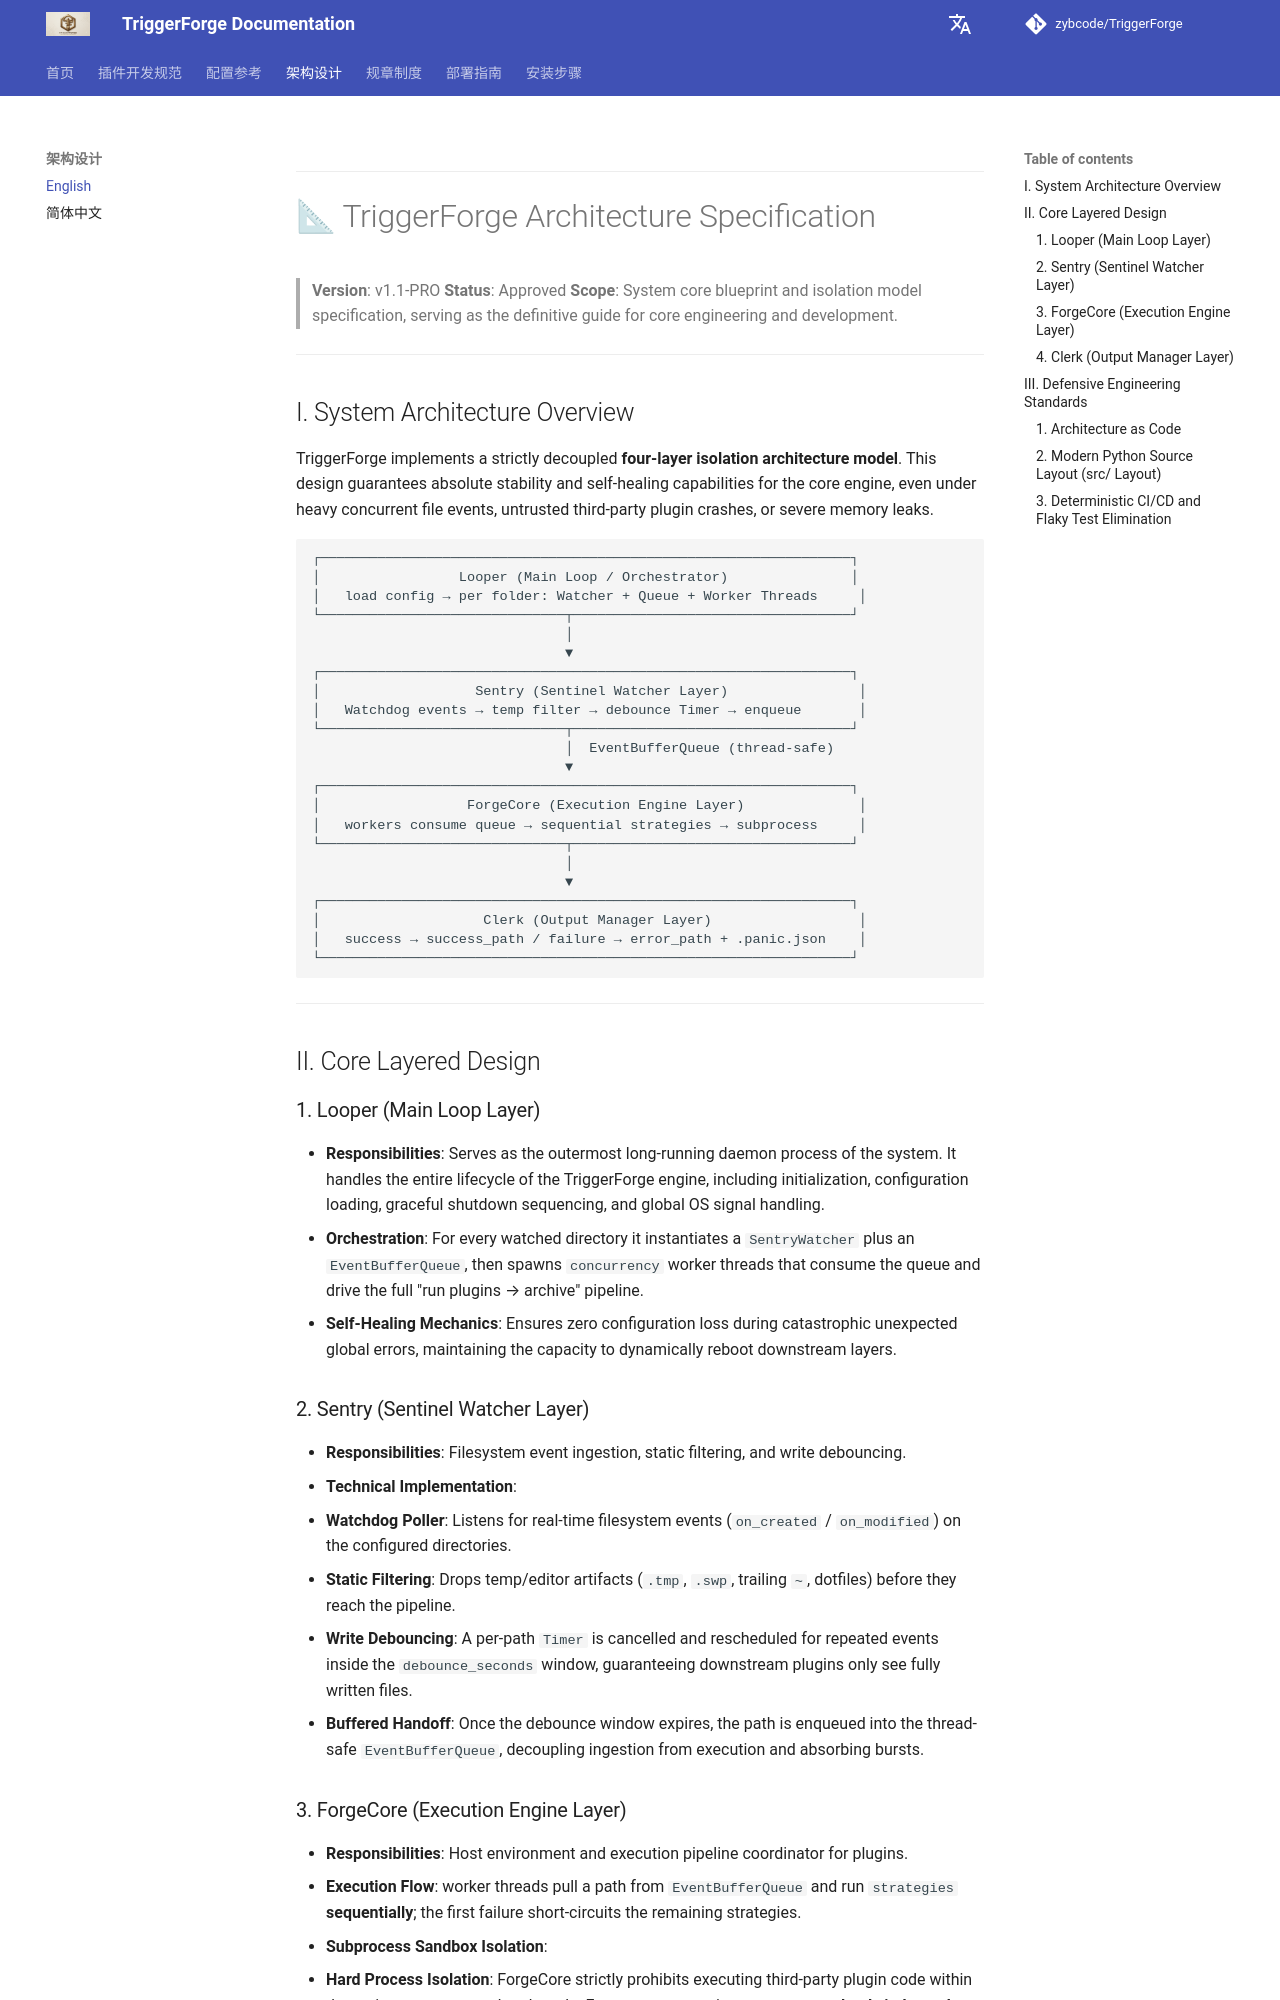

repository: zybcode/TriggerForge · page: en/architecture/index.html · generator: mkdocs


---

# 📐 TriggerForge Architecture Specification

> **Version**: v1.1-PRO
> **Status**: Approved
> **Scope**: System core blueprint and isolation model specification, serving as the definitive guide for core engineering and development.

---

## I. System Architecture Overview

TriggerForge implements a strictly decoupled **four-layer isolation architecture model**. This design guarantees absolute stability and self-healing capabilities for the core engine, even under heavy concurrent file events, untrusted third-party plugin crashes, or severe memory leaks.

```plaintext
┌─────────────────────────────────────────────────────────────────┐
│                 Looper (Main Loop / Orchestrator)               │
│   load config → per folder: Watcher + Queue + Worker Threads     │
└──────────────────────────────┬──────────────────────────────────┘
                               │
                               ▼
┌─────────────────────────────────────────────────────────────────┐
│                   Sentry (Sentinel Watcher Layer)                │
│   Watchdog events → temp filter → debounce Timer → enqueue       │
└──────────────────────────────┬──────────────────────────────────┘
                               │  EventBufferQueue (thread-safe)
                               ▼
┌─────────────────────────────────────────────────────────────────┐
│                  ForgeCore (Execution Engine Layer)              │
│   workers consume queue → sequential strategies → subprocess     │
└──────────────────────────────┬──────────────────────────────────┘
                               │
                               ▼
┌─────────────────────────────────────────────────────────────────┐
│                    Clerk (Output Manager Layer)                  │
│   success → success_path / failure → error_path + .panic.json    │
└─────────────────────────────────────────────────────────────────┘

```

---

## II. Core Layered Design

### 1. Looper (Main Loop Layer)

* **Responsibilities**: Serves as the outermost long-running daemon process of the system. It handles the entire lifecycle of the TriggerForge engine, including initialization, configuration loading, graceful shutdown sequencing, and global OS signal handling.
* **Orchestration**: For every watched directory it instantiates a `SentryWatcher` plus an `EventBufferQueue`, then spawns `concurrency` worker threads that consume the queue and drive the full "run plugins → archive" pipeline.
* **Self-Healing Mechanics**: Ensures zero configuration loss during catastrophic unexpected global errors, maintaining the capacity to dynamically reboot downstream layers.

### 2. Sentry (Sentinel Watcher Layer)

* **Responsibilities**: Filesystem event ingestion, static filtering, and write debouncing.
* **Technical Implementation**:
* **Watchdog Poller**: Listens for real-time filesystem events (`on_created` / `on_modified`) on the configured directories.
* **Static Filtering**: Drops temp/editor artifacts (`.tmp`, `.swp`, trailing `~`, dotfiles) before they reach the pipeline.
* **Write Debouncing**: A per-path `Timer` is cancelled and rescheduled for repeated events inside the `debounce_seconds` window, guaranteeing downstream plugins only see fully written files.
* **Buffered Handoff**: Once the debounce window expires, the path is enqueued into the thread-safe `EventBufferQueue`, decoupling ingestion from execution and absorbing bursts.
